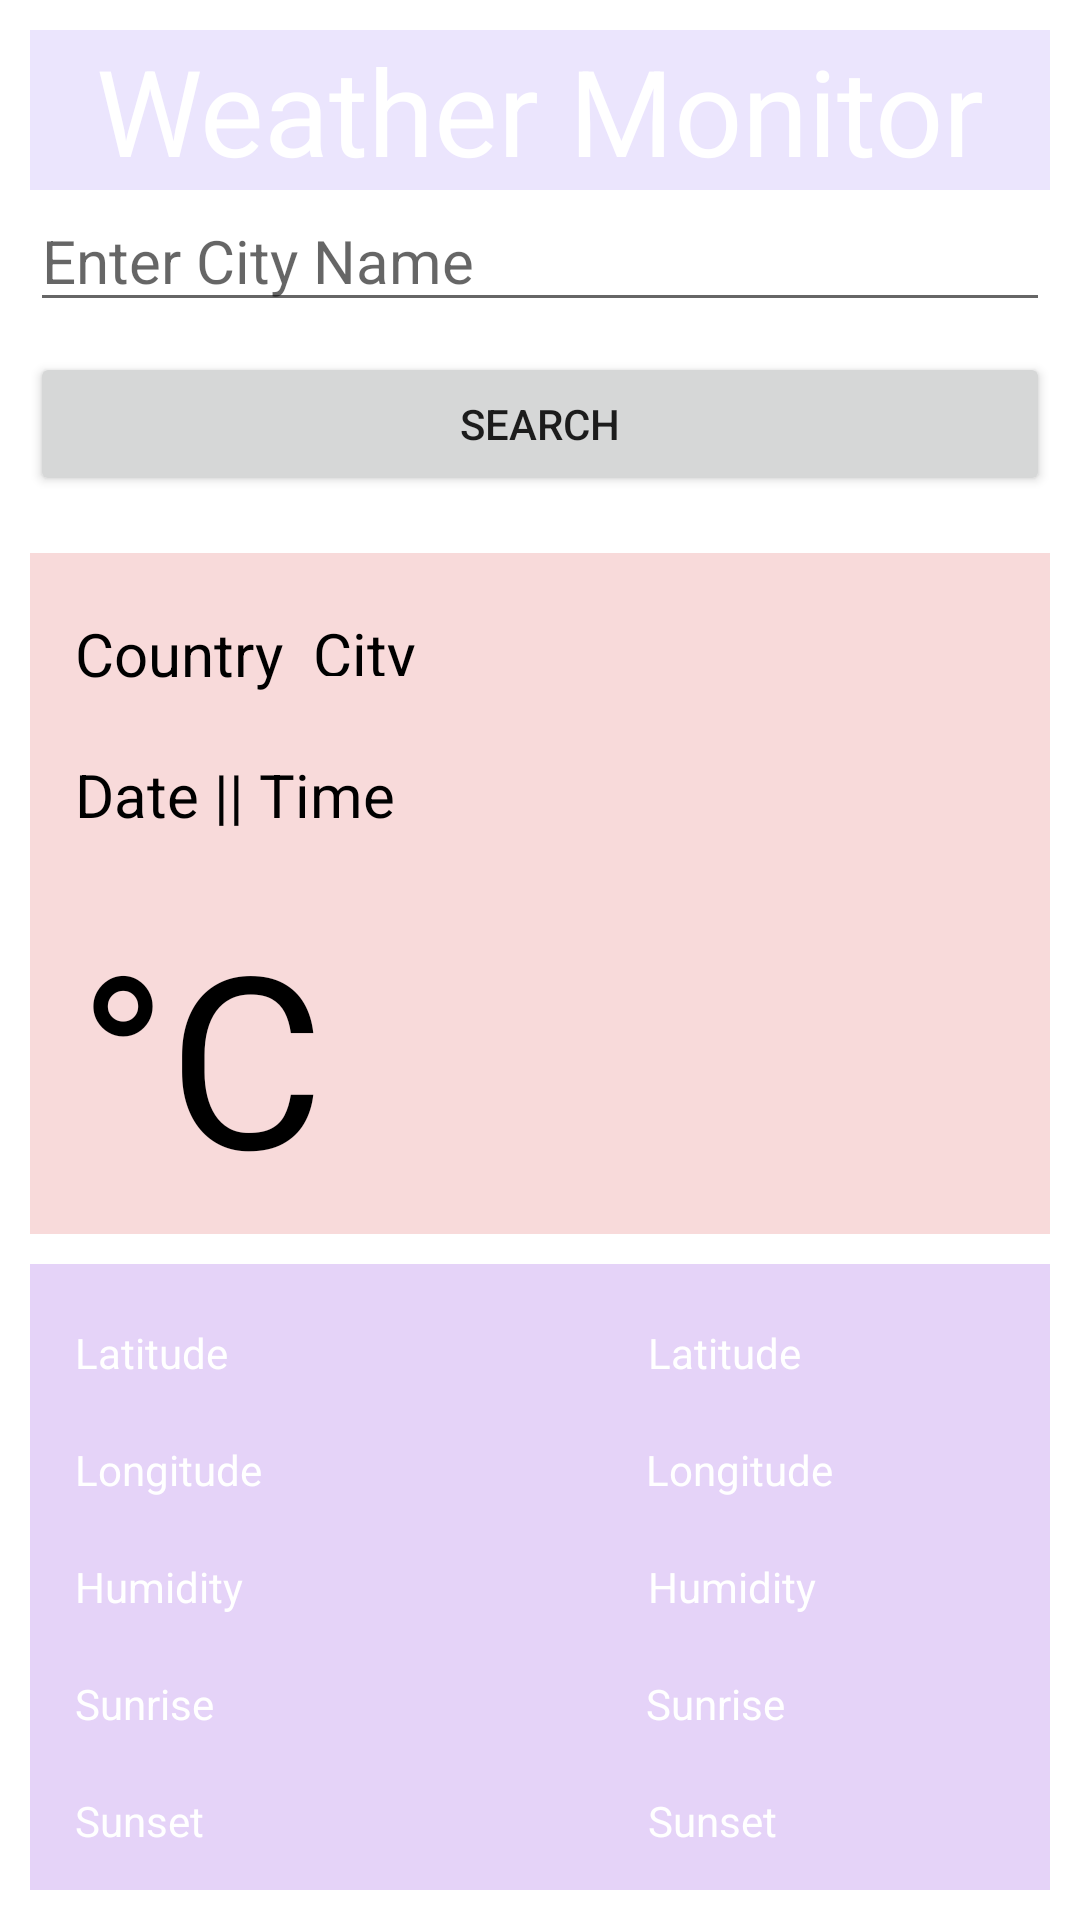

Produce the Android XML layout that renders to this screen, including the resource entries it uses.
<!-- AndroidManifest.xml: application theme Theme.ZCalamityAppVer15 -->
<!-- res/layout/activity_weather.xml -->
<?xml version="1.0" encoding="utf-8"?>
<RelativeLayout xmlns:android="http://schemas.android.com/apk/res/android"
    xmlns:app="http://schemas.android.com/apk/res-auto"
    xmlns:tools="http://schemas.android.com/tools"
    android:layout_width="match_parent"
    android:layout_height="match_parent"
    android:background="@drawable/bg1"
    android:padding="10dp"
    tools:context=".WeatherActivity">

    <TextView
        android:id="@+id/textView"
        android:layout_width="match_parent"
        android:layout_height="wrap_content"
        android:background="#41B198F8"
        android:text="Weather Monitor"
        android:textAlignment="center"
        android:textColor="@color/white"
        android:textSize="40dp" />

    <EditText
        android:id="@+id/cityname"
        android:layout_width="match_parent"
        android:layout_height="wrap_content"
        android:layout_below="@+id/textView"
        android:hint="Enter City Name"
        android:textColor="@color/white"
        android:textSize="20dp"/>

    <Button
        android:id="@+id/btn"
        android:layout_width="match_parent"
        android:layout_height="wrap_content"
        android:layout_marginTop="10dp"
        android:text="Search"
        android:layout_below="@+id/cityname"/>

    <androidx.constraintlayout.widget.ConstraintLayout
        android:id="@+id/cons"
        android:layout_width="388dp"
        android:layout_height="227dp"
        android:layout_below="@+id/btn"
        android:layout_marginTop="19dp"
        android:background="#59EA9696">

        <TextView
            android:id="@+id/country"
            android:layout_width="wrap_content"
            android:layout_height="wrap_content"
            android:layout_marginStart="15dp"
            android:layout_marginTop="20dp"
            android:text="Country"
            android:textColor="@color/black"
            android:textSize="20dp"
            app:layout_constraintStart_toStartOf="parent"
            app:layout_constraintTop_toTopOf="parent" />

        <TextView
            android:id="@+id/city"
            android:layout_width="wrap_content"
            android:layout_height="21dp"
            android:layout_marginStart="10dp"
            android:layout_marginTop="20dp"
            android:text="City"
            android:textColor="@color/black"
            android:textSize="20dp"
            app:layout_constraintStart_toEndOf="@+id/country"
            app:layout_constraintTop_toTopOf="parent" />


        <TextView
            android:id="@+id/date"
            android:layout_width="wrap_content"
            android:layout_height="wrap_content"
            android:layout_marginStart="15dp"
            android:layout_marginTop="20dp"
            android:text="Date || Time"
            android:textColor="@color/black"
            android:textSize="20dp"
            app:layout_constraintStart_toStartOf="parent"
            app:layout_constraintTop_toBottomOf="@+id/country" />

        <TextView
            android:id="@+id/temp"
            android:layout_width="341dp"
            android:layout_height="106dp"
            android:layout_marginStart="16dp"
            android:layout_marginTop="20dp"
            android:text="°C"
            android:textColor="@color/black"
            android:textSize="80dp"
            app:layout_constraintStart_toStartOf="parent"
            app:layout_constraintTop_toBottomOf="@+id/date" />

        <ImageView
            android:id="@+id/imageView3"
            android:layout_width="135dp"
            android:layout_height="135dp"
            android:layout_marginTop="20dp"
            android:layout_marginEnd="15dp"
            app:layout_constraintEnd_toEndOf="parent"
            app:layout_constraintTop_toTopOf="parent"
            app:srcCompat="@drawable/logo" />

    </androidx.constraintlayout.widget.ConstraintLayout>

    <androidx.constraintlayout.widget.ConstraintLayout
        android:layout_width="402dp"
        android:layout_height="606dp"
        android:layout_below="@+id/cons"
        android:layout_marginTop="10dp"
        android:background="#74C79FEF">

        <TextView
            android:id="@+id/textView7"
            android:layout_width="wrap_content"
            android:layout_height="wrap_content"
            android:layout_marginStart="15dp"
            android:layout_marginTop="20dp"
            android:textColor="@color/white"
            android:text="Latitude"
            app:layout_constraintStart_toStartOf="parent"
            app:layout_constraintTop_toTopOf="parent" />

        <TextView
            android:id="@+id/textView8"
            android:layout_width="wrap_content"
            android:layout_height="wrap_content"
            android:textColor="@color/white"
            android:layout_marginStart="15dp"
            android:layout_marginTop="20dp"
            android:text="Longitude"
            app:layout_constraintStart_toStartOf="parent"
            app:layout_constraintTop_toBottomOf="@+id/textView7" />

        <TextView
            android:id="@+id/textView9"
            android:layout_width="wrap_content"
            android:layout_height="wrap_content"
            android:textColor="@color/white"
            android:layout_marginStart="15dp"
            android:layout_marginTop="20dp"
            android:text="Humidity"
            app:layout_constraintStart_toStartOf="parent"
            app:layout_constraintTop_toBottomOf="@+id/textView8" />

        <TextView
            android:id="@+id/textView10"
            android:layout_width="wrap_content"
            android:layout_height="wrap_content"
            android:textColor="@color/white"
            android:layout_marginStart="15dp"
            android:layout_marginTop="20dp"
            android:text="Sunrise"
            app:layout_constraintStart_toStartOf="parent"
            app:layout_constraintTop_toBottomOf="@+id/textView9" />

        <TextView
            android:id="@+id/textView11"
            android:layout_width="wrap_content"
            android:layout_height="wrap_content"
            android:textColor="@color/white"
            android:layout_marginStart="15dp"
            android:layout_marginTop="20dp"
            android:text="Sunset"
            app:layout_constraintStart_toStartOf="parent"
            app:layout_constraintTop_toBottomOf="@+id/textView10" />

        <TextView
            android:id="@+id/textView12"
            android:layout_width="wrap_content"
            android:layout_height="wrap_content"
            android:textColor="@color/white"
            android:layout_marginStart="15dp"
            android:layout_marginTop="20dp"
            android:text="Pressure"
            app:layout_constraintStart_toStartOf="parent"
            app:layout_constraintTop_toBottomOf="@+id/textView11" />

        <TextView
            android:id="@+id/textView13"
            android:layout_width="wrap_content"
            android:layout_height="wrap_content"
            android:textColor="@color/white"
            android:layout_marginStart="15dp"
            android:layout_marginTop="20dp"
            android:text="Wind Speed"
            app:layout_constraintStart_toStartOf="parent"
            app:layout_constraintTop_toBottomOf="@+id/textView12" />

        <TextView
            android:id="@+id/Latitude"
            android:layout_width="wrap_content"
            android:layout_height="wrap_content"
            android:layout_marginStart="140dp"
            android:layout_marginTop="20dp"
            android:text="Latitude"
            android:textColor="@color/white"
            app:layout_constraintStart_toEndOf="@+id/textView7"
            app:layout_constraintTop_toTopOf="parent" />

        <TextView
            android:id="@+id/Longitude"
            android:layout_width="wrap_content"
            android:layout_height="wrap_content"
            android:layout_marginStart="128dp"
            android:layout_marginTop="20dp"
            android:text="Longitude"
            android:textColor="@color/white"
            app:layout_constraintStart_toEndOf="@+id/textView8"
            app:layout_constraintTop_toBottomOf="@+id/Latitude" />

        <TextView
            android:id="@+id/Humidity"
            android:layout_width="wrap_content"
            android:layout_height="wrap_content"
            android:layout_marginStart="135dp"
            android:layout_marginTop="20dp"
            android:text="Humidity"
            android:textColor="@color/white"
            app:layout_constraintStart_toEndOf="@+id/textView9"
            app:layout_constraintTop_toBottomOf="@+id/Longitude" />

        <TextView
            android:id="@+id/Sunrise"
            android:layout_width="wrap_content"
            android:layout_height="wrap_content"
            android:layout_marginStart="144dp"
            android:layout_marginTop="20dp"
            android:text="Sunrise"
            android:textColor="@color/white"
            app:layout_constraintStart_toEndOf="@+id/textView10"
            app:layout_constraintTop_toBottomOf="@+id/Humidity" />

        <TextView
            android:id="@+id/Sunset"
            android:layout_width="wrap_content"
            android:layout_height="wrap_content"
            android:layout_marginStart="148dp"
            android:layout_marginTop="20dp"
            android:text="Sunset"
            android:textColor="@color/white"
            app:layout_constraintStart_toEndOf="@+id/textView11"
            app:layout_constraintTop_toBottomOf="@+id/Sunrise" />

        <TextView
            android:id="@+id/Pressure"
            android:layout_width="wrap_content"
            android:layout_height="wrap_content"
            android:layout_marginStart="137dp"
            android:layout_marginTop="20dp"
            android:text="Pressure"
            android:textColor="@color/white"
            app:layout_constraintStart_toEndOf="@+id/textView12"
            app:layout_constraintTop_toBottomOf="@+id/Sunset" />

        <TextView
            android:id="@+id/Wind"
            android:layout_width="wrap_content"
            android:layout_height="wrap_content"
            android:layout_marginStart="117dp"
            android:layout_marginTop="20dp"
            android:text="Wind Speed"
            android:textColor="@color/white"
            app:layout_constraintStart_toEndOf="@+id/textView13"
            app:layout_constraintTop_toBottomOf="@+id/Pressure" />
    </androidx.constraintlayout.widget.ConstraintLayout>

</RelativeLayout>
<!-- resources referenced by this layout -->
<resources>
  <style name="Theme.ZCalamityAppVer15" parent="Theme.MaterialComponents.DayNight.DarkActionBar">
          
          <item name="colorPrimary">@color/purple_500</item>
          <item name="colorPrimaryVariant">@color/purple_700</item>
          <item name="colorOnPrimary">@color/white</item>
          
          <item name="colorSecondary">@color/teal_200</item>
          <item name="colorSecondaryVariant">@color/teal_700</item>
          <item name="colorOnSecondary">@color/black</item>
          
          <item name="android:statusBarColor" tools:targetApi="l">?attr/colorPrimaryVariant</item>
          
      </style>
  <!-- not gathered from this repository: default colours our renderer supplied (Android Studio template values) -->
  <color name="purple_500">#FF6200EE</color>
  <color name="purple_700">#FF3700B3</color>
  <color name="teal_200">#FF03DAC5</color>
  <color name="teal_700">#FF018786</color>
  <color name="black">#FF000000</color>
  <color name="white">#FFFFFFFF</color>
</resources>
